Dataset: treelearning (GitHub, saitoaryane/treelearning). Classes: not tree, tree.

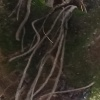
Label: tree

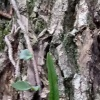
Label: tree

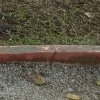
Label: not tree

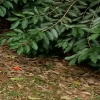
Label: not tree

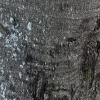
Label: tree

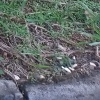
Label: not tree
